2-way image classification set "cell_images" from GitHub (traptracker-ai/deep-learning-cv); label vocabulary: parasitized, uninfected.

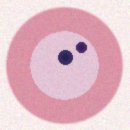
Label: parasitized

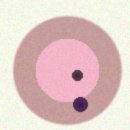
Label: parasitized

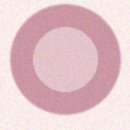
Label: uninfected

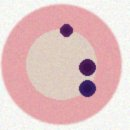
Label: parasitized

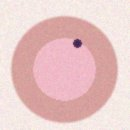
Label: parasitized

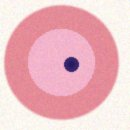
Label: parasitized
